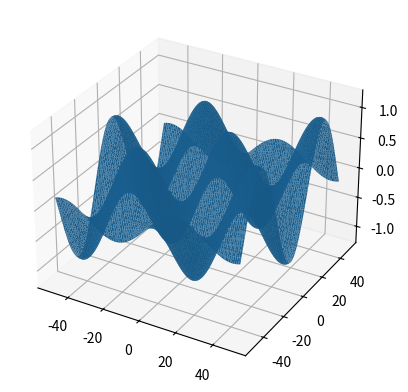

Recreate this plot in Python.
import math
import random
import matplotlib.pyplot as plt
import os


class RandomizedMountain:
    def __init__(self, visual_radius, base_radius):
        self.visual_radius = visual_radius
        self.base_radius = base_radius
        self.mountain = self.mountain_gen(base_radius)

    def mountain_gen(self, base_radius):
        x = []
        y = []
        z = []
        func = mountain_function_creator(base_radius)

        for i in range(-self.base_radius, self.base_radius + 1):
            for j in range(-self.base_radius, self.base_radius + 1):
                z_val = func(i, j)
                if type(z_val) != int and type(z_val) != float:
                    continue
                x.append(i)
                y.append(j)
                z.append(z_val)
        return [x, y, z]

    def plot_mountain(self):

        fig = plt.figure()
        ax = fig.add_subplot(111, projection='3d')
        ax.plot_trisurf(self.mountain[0], self.mountain[1], self.mountain[2])
        plt.show()

def mountain_function_creator(base_radius):
    
    siono = [True, False]

    rango = [-1, 3]

    a = random.uniform(min(rango), max(rango)) if random.choice(siono) else 0
    b = random.uniform(min(rango), max(rango)) if random.choice(siono) else 0
    c = random.uniform(min(rango), max(rango)) if random.choice(siono) else 0
    d = random.uniform(min(rango), max(rango)) if random.choice(siono) else 0
    e = random.uniform(min(rango), max(rango))
    f = random.uniform(min(rango), max(rango))

    def mountain_function(x: float, y: float) -> float:
        val1 = random.uniform(1, 5)

        return math.sin(1/(base_radius/5) * x) * math.cos(1/(base_radius/5) * y) + (1/(base_radius*5))*e*x + (1/(base_radius*5))*f*y
    return mountain_function

if __name__ == "__main__":
    os.system("cls")
    mountain = RandomizedMountain(10, 50)
    mountain.plot_mountain()
